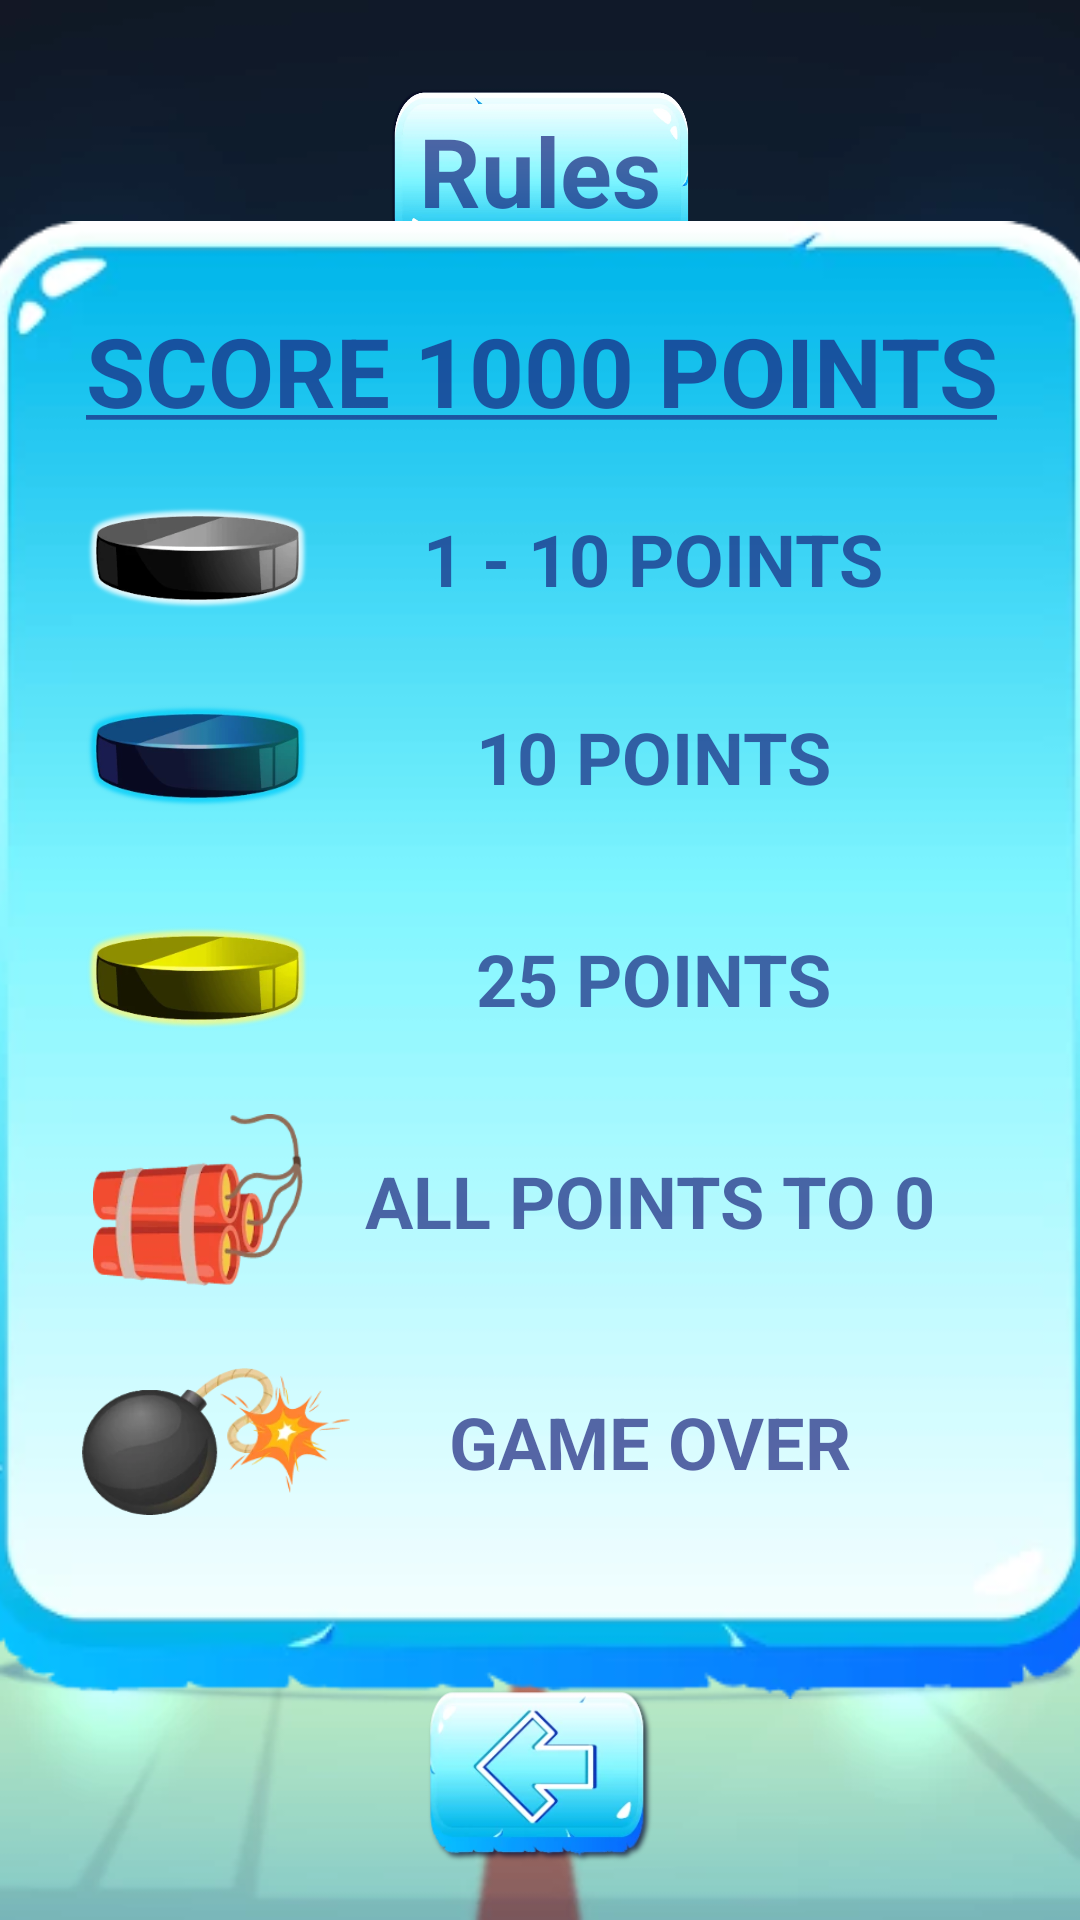

Here is an Android app screen rendered from its layout file. Give the layout XML and the strings, colors and styles it references.
<!-- AndroidManifest.xml: application theme Theme.Hockey -->
<!-- res/layout/fragment_rules.xml -->
<?xml version="1.0" encoding="utf-8"?>
<androidx.constraintlayout.widget.ConstraintLayout xmlns:android="http://schemas.android.com/apk/res/android"
    xmlns:app="http://schemas.android.com/apk/res-auto"
    xmlns:tools="http://schemas.android.com/tools"
    android:layout_width="match_parent"
    android:layout_height="match_parent"
    android:background="@drawable/bg_blured"
    android:splitMotionEvents="false"
    tools:context=".Rules">


    <ImageButton
        android:id="@+id/rulesBackButton"
        android:layout_width="120dp"
        android:layout_height="60dp"
        android:background="#00FFFFFF"
        android:scaleType="centerInside"
        android:src="@drawable/back_button"
        app:layout_constraintBottom_toBottomOf="parent"
        app:layout_constraintEnd_toEndOf="parent"
        app:layout_constraintStart_toStartOf="parent"
        app:layout_constraintTop_toTopOf="parent"
        app:layout_constraintVertical_bias="0.97" />

    <ImageView
        android:id="@+id/rules_text_bg"
        android:layout_width="100dp"
        android:layout_height="100dp"
        android:rotation="-90"
        android:rotationY="180"
        android:src="@drawable/rules_text_bg"
        app:layout_constraintBottom_toBottomOf="parent"
        app:layout_constraintEnd_toEndOf="parent"
        app:layout_constraintStart_toStartOf="parent"
        app:layout_constraintTop_toTopOf="parent"
        app:layout_constraintVertical_bias="0.02" />

    <ImageView
        android:id="@+id/rulesBG"
        android:layout_width="375dp"
        android:layout_height="500dp"
        android:layout_marginTop="24dp"
        android:layout_marginBottom="24dp"
        android:src="@drawable/score"
        app:layout_constraintBottom_toBottomOf="parent"
        app:layout_constraintEnd_toEndOf="parent"
        app:layout_constraintStart_toStartOf="parent"
        app:layout_constraintTop_toTopOf="parent" />

    <TextView
        android:id="@+id/rulesText"
        android:layout_width="wrap_content"
        android:layout_height="wrap_content"
        android:layout_marginBottom="8dp"
        android:gravity="center"
        android:text="@string/rules"
        android:textColor="#B11A237E"
        android:textSize="32dp"
        android:textStyle="bold"
        app:layout_constraintBottom_toBottomOf="@+id/rules_text_bg"
        app:layout_constraintEnd_toEndOf="@+id/rules_text_bg"
        app:layout_constraintStart_toStartOf="@+id/rules_text_bg"
        app:layout_constraintTop_toTopOf="@+id/rules_text_bg" />

    <TextView
        android:id="@+id/score1000points"
        android:layout_width="wrap_content"
        android:layout_height="wrap_content"
        android:layout_marginTop="32dp"
        android:gravity="center"
        android:text="@string/score_1000_points"
        android:textColor="#B11A237E"
        android:textSize="32dp"
        android:textStyle="bold"
        app:layout_constraintBottom_toBottomOf="@+id/rulesBG"
        app:layout_constraintEnd_toEndOf="@+id/rulesBG"
        app:layout_constraintStart_toStartOf="@+id/rulesBG"
        app:layout_constraintTop_toTopOf="@+id/rulesBG"
        app:layout_constraintVertical_bias="0.0" />

    <ImageView
        android:id="@+id/puck1"
        android:layout_width="75dp"
        android:layout_height="50dp"
        android:layout_marginTop="16dp"
        android:src="@drawable/puck_standard"
        app:layout_constraintBottom_toBottomOf="@+id/rulesBG"
        app:layout_constraintEnd_toEndOf="@+id/rulesBG"
        app:layout_constraintHorizontal_bias="0.0"
        app:layout_constraintStart_toStartOf="@+id/score1000points"
        app:layout_constraintTop_toBottomOf="@+id/score1000points"
        app:layout_constraintVertical_bias="0.0" />

    <TextView
        android:id="@+id/text_1_10points"
        android:layout_width="wrap_content"
        android:layout_height="wrap_content"
        android:text="1 - 10 POINTS"
        android:textColor="#B11A237E"
        android:textSize="24sp"
        android:textStyle="bold"
        app:layout_constraintBottom_toBottomOf="@+id/puck1"
        app:layout_constraintEnd_toEndOf="@+id/score1000points"
        app:layout_constraintStart_toEndOf="@+id/puck1"
        app:layout_constraintTop_toTopOf="@+id/puck1" />

    <ImageView
        android:id="@+id/puck2"
        android:layout_width="75dp"
        android:layout_height="50dp"
        android:layout_marginTop="16dp"
        android:src="@drawable/puck"
        app:layout_constraintBottom_toBottomOf="@+id/rulesBG"
        app:layout_constraintEnd_toEndOf="@+id/puck1"
        app:layout_constraintStart_toStartOf="@+id/puck1"
        app:layout_constraintTop_toBottomOf="@+id/puck1"
        app:layout_constraintVertical_bias="0.0" />

    <TextView
        android:id="@+id/text_10_points"
        android:layout_width="wrap_content"
        android:layout_height="wrap_content"
        android:text="10 POINTS"
        android:textColor="#B11A237E"
        android:textSize="24sp"
        android:textStyle="bold"
        app:layout_constraintBottom_toBottomOf="@+id/puck2"
        app:layout_constraintEnd_toEndOf="@+id/score1000points"
        app:layout_constraintStart_toEndOf="@+id/puck2"
        app:layout_constraintTop_toTopOf="@+id/puck2" />

    <ImageView
        android:id="@+id/puck3"
        android:layout_width="75dp"
        android:layout_height="50dp"
        android:layout_marginTop="24dp"
        android:src="@drawable/puck_golden"
        app:layout_constraintBottom_toBottomOf="@+id/rulesBG"
        app:layout_constraintEnd_toEndOf="@+id/puck2"
        app:layout_constraintStart_toStartOf="@+id/puck2"
        app:layout_constraintTop_toBottomOf="@+id/puck2"
        app:layout_constraintVertical_bias="0.0" />

    <TextView
        android:id="@+id/text_25_points"
        android:layout_width="wrap_content"
        android:layout_height="wrap_content"
        android:text="25 POINTS"
        android:textColor="#B11A237E"
        android:textSize="24sp"
        android:textStyle="bold"
        app:layout_constraintBottom_toBottomOf="@+id/puck3"
        app:layout_constraintEnd_toEndOf="@+id/score1000points"
        app:layout_constraintStart_toEndOf="@+id/puck3"
        app:layout_constraintTop_toTopOf="@+id/puck3" />

    <ImageView
        android:id="@+id/dynamiteRules"
        android:layout_width="70dp"
        android:layout_height="50dp"
        android:layout_marginTop="24dp"
        android:rotation="90"
        android:rotationX="180"
        android:scaleX="1.5"
        android:scaleY="1.4"
        android:src="@drawable/dynamite"
        app:layout_constraintBottom_toBottomOf="@+id/rulesBG"
        app:layout_constraintEnd_toEndOf="@+id/puck3"
        app:layout_constraintStart_toStartOf="@+id/puck3"
        app:layout_constraintTop_toBottomOf="@+id/puck3"
        app:layout_constraintVertical_bias="0.0"
        tools:ignore="ContentDescription" />

    <TextView
        android:id="@+id/text_resetPoints"
        android:layout_width="wrap_content"
        android:layout_height="wrap_content"
        android:text="ALL POINTS TO 0"
        android:textColor="#B11A237E"
        android:textSize="24sp"
        android:textStyle="bold"
        app:layout_constraintBottom_toBottomOf="@+id/dynamiteRules"
        app:layout_constraintEnd_toEndOf="@+id/score1000points"
        app:layout_constraintStart_toEndOf="@+id/dynamiteRules"
        app:layout_constraintTop_toTopOf="@+id/dynamiteRules" />

    <ImageView
        android:id="@+id/blackRules"
        android:layout_width="70dp"
        android:layout_height="35dp"
        android:layout_marginTop="38dp"
        android:scaleX="1.5"
        android:scaleY="1.4"
        android:src="@drawable/bomb"
        android:translationX="6dp"
        app:layout_constraintBottom_toBottomOf="@+id/rulesBG"
        app:layout_constraintEnd_toEndOf="@+id/dynamiteRules"
        app:layout_constraintStart_toStartOf="@+id/dynamiteRules"
        app:layout_constraintTop_toBottomOf="@+id/dynamiteRules"
        app:layout_constraintVertical_bias="0.0"
        tools:ignore="ContentDescription" />

    <TextView
        android:id="@+id/text_gameOver"
        android:layout_width="wrap_content"
        android:layout_height="wrap_content"
        android:text="GAME OVER"
        android:textColor="#B11A237E"
        android:textSize="24sp"
        android:textStyle="bold"
        app:layout_constraintBottom_toBottomOf="@+id/blackRules"
        app:layout_constraintEnd_toEndOf="@+id/score1000points"
        app:layout_constraintStart_toEndOf="@+id/blackRules"
        app:layout_constraintTop_toTopOf="@+id/blackRules" />

</androidx.constraintlayout.widget.ConstraintLayout>
<!-- resources referenced by this layout -->
<resources>
  <!-- drawable back_button: webp bitmap (drawable-v24, 8264 bytes) -->
  <!-- drawable bg_blured: webp bitmap (drawable-v24, 26398 bytes) -->
  <!-- drawable bomb: webp bitmap (drawable-v24, 8822 bytes) -->
  <!-- drawable dynamite: webp bitmap (drawable-v24, 7638 bytes) -->
  <!-- drawable puck: webp bitmap (drawable-v24, 9380 bytes) -->
  <!-- drawable puck_golden: webp bitmap (drawable-v24, 8628 bytes) -->
  <!-- drawable puck_standard: webp bitmap (drawable-v24, 6386 bytes) -->
  <!-- drawable rules_text_bg: webp bitmap (drawable-v24, 17202 bytes) -->
  <!-- drawable score: webp bitmap (drawable-v24, 6742 bytes) -->
  <string name="rules">Rules</string>
  <string name="score_1000_points"><u>SCORE 1000 POINTS</u></string>
  <style name="Theme.Hockey" parent="Theme.MaterialComponents.DayNight.NoActionBar">
          
          <item name="colorPrimary">#006200EE</item>
          <item name="colorPrimaryVariant">#003700B3</item>
          <item name="colorOnPrimary">@color/black</item>
          
          <item name="colorSecondary">@color/teal_200</item>
          <item name="colorSecondaryVariant">@color/teal_700</item>
          <item name="colorOnSecondary">@color/black</item>
          
          <item name="android:statusBarColor" tools:targetApi="l">?attr/colorPrimaryVariant</item>
          
          <item name="android:splitMotionEvents">false</item>
          <item name="android:windowEnableSplitTouch">false</item>
      </style>
  <!-- not gathered from this repository: default colours our renderer supplied (Android Studio template values) -->
  <color name="teal_200">#FF03DAC5</color>
  <color name="teal_700">#FF018786</color>
  <color name="black">#FF000000</color>
</resources>
